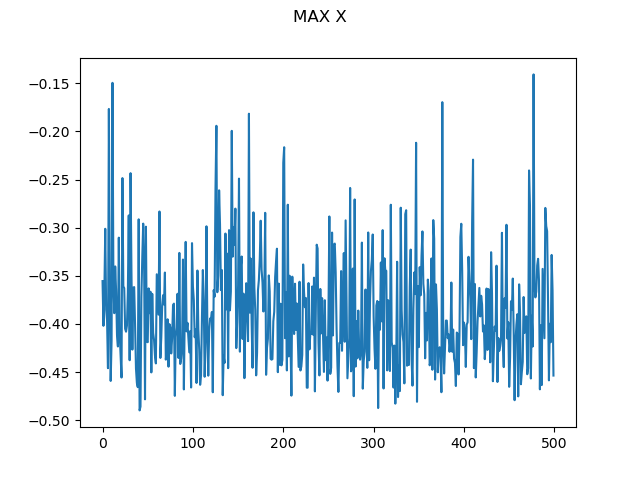

Values plotted in this chart, from the file beside it:
0, -0.35544389089407613
1, -0.4019
2, -0.368
3, -0.3012
4, -0.3851
5, -0.3965
6, -0.4459
7, -0.1767
8, -0.3615
9, -0.4592
10, -0.4176
11, -0.1496
12, -0.3553
13, -0.3888
14, -0.3403
15, -0.3654
16, -0.4113
17, -0.4234
18, -0.3104
19, -0.4108
20, -0.4346
21, -0.4556
22, -0.2485
23, -0.3609
24, -0.3629
25, -0.405
26, -0.408
27, -0.4017
28, -0.3676
29, -0.2873
30, -0.4377
31, -0.2434
32, -0.3464
33, -0.4266
34, -0.3622
35, -0.3617
36, -0.401
37, -0.4463
38, -0.4614
39, -0.4656
40, -0.2913
41, -0.4898
42, -0.4858
43, -0.3715
44, -0.33
45, -0.2958
46, -0.3375
47, -0.4782
48, -0.299
49, -0.4182
50, -0.4189
51, -0.3631
52, -0.3888
53, -0.3665
54, -0.4503
55, -0.3687
56, -0.4093
57, -0.4167
58, -0.4329
59, -0.441
60, -0.3484
... 439 more rows
